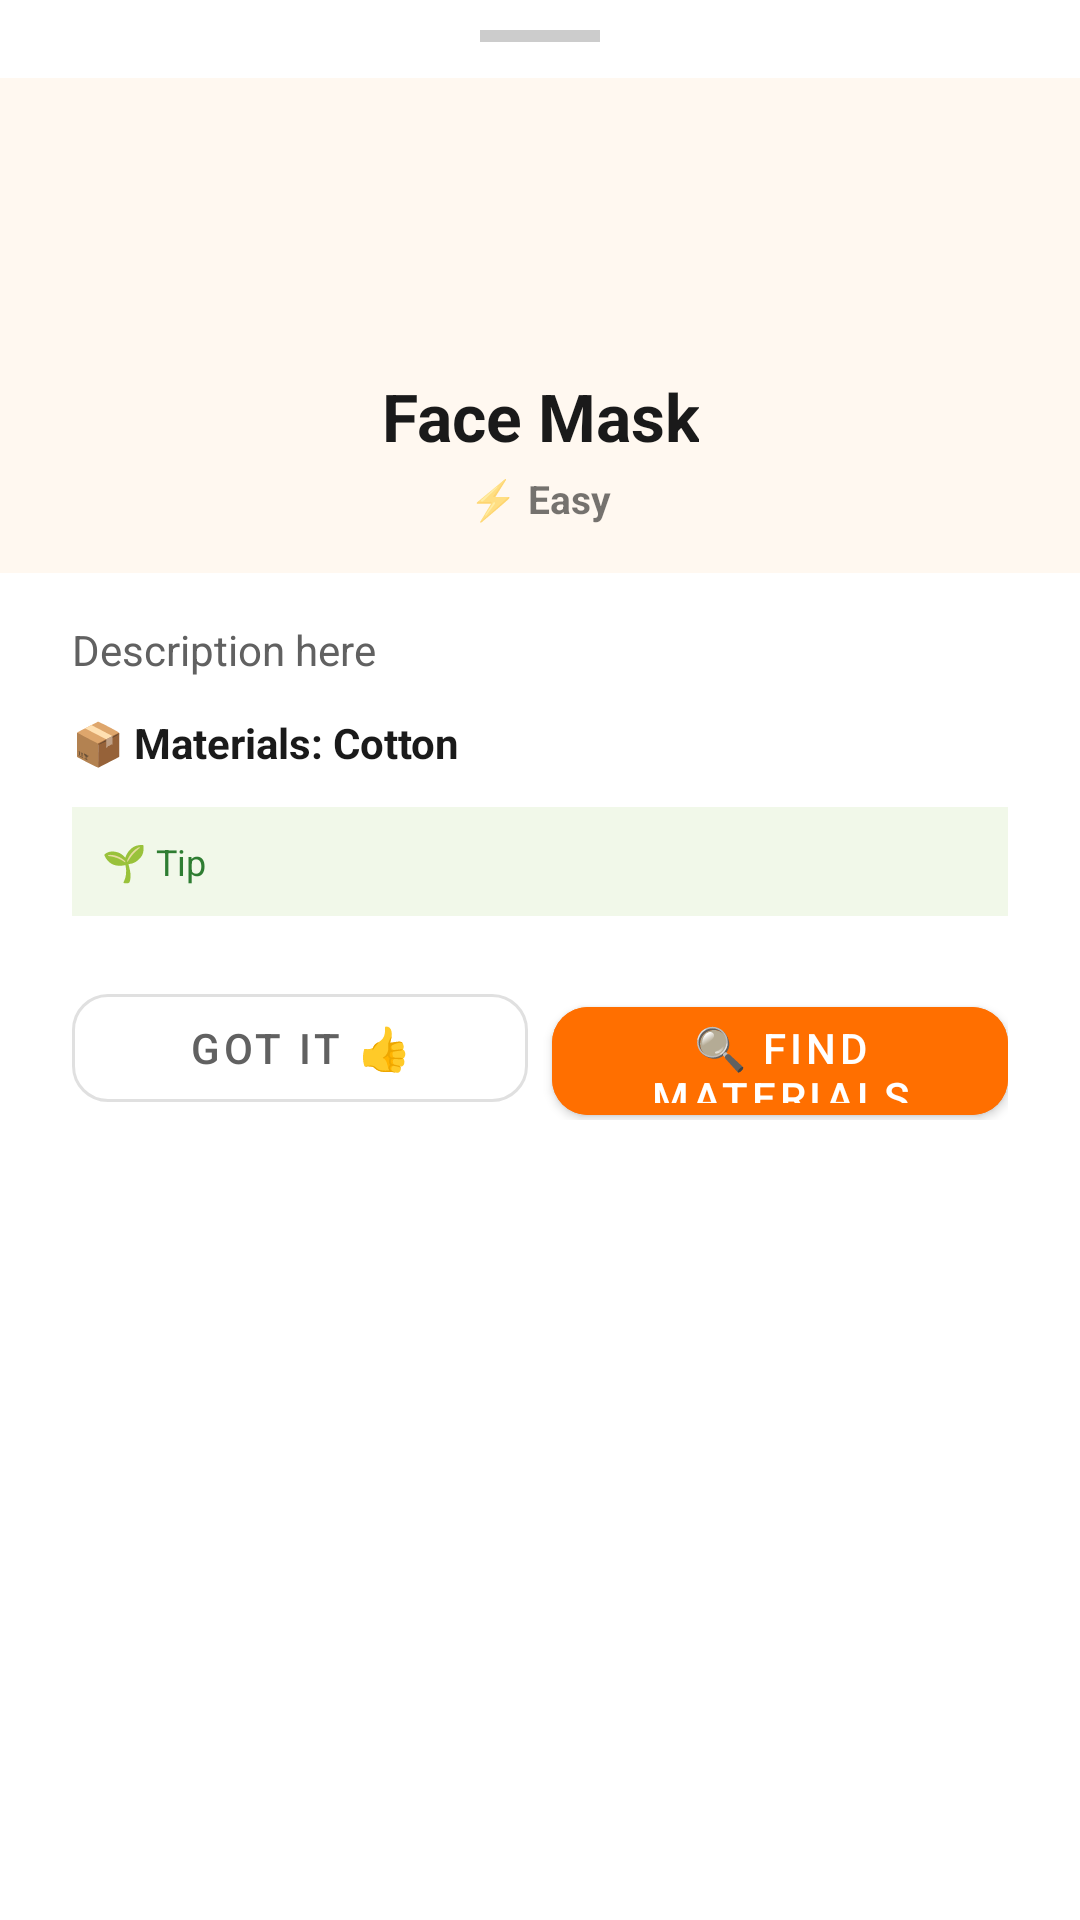

Produce the Android XML layout that renders to this screen, including the resource entries it uses.
<!-- AndroidManifest.xml: application theme Theme.KutiraKone -->
<!-- res/layout/bottom_sheet_idea_detail.xml -->
<?xml version="1.0" encoding="utf-8"?>
<LinearLayout
    xmlns:android="http://schemas.android.com/apk/res/android"
    android:layout_width="match_parent"
    android:layout_height="wrap_content"
    android:orientation="vertical"
    android:background="@color/bg_card"
    android:paddingBottom="24dp">

    
    <View
        android:layout_width="40dp"
        android:layout_height="4dp"
        android:layout_gravity="center_horizontal"
        android:layout_marginTop="10dp"
        android:layout_marginBottom="12dp"
        android:background="#CCCCCC"/>

    
    <LinearLayout
        android:layout_width="match_parent"
        android:layout_height="wrap_content"
        android:orientation="vertical"
        android:gravity="center"
        android:paddingHorizontal="24dp"
        android:paddingBottom="16dp"
        android:background="@color/bg_primary">

        <ImageView
            android:id="@+id/ivIdeaIcon"
            android:layout_width="80dp"
            android:layout_height="80dp"
            android:layout_marginTop="8dp"/>

        <TextView
            android:id="@+id/tvIdeaTitle"
            android:layout_width="wrap_content"
            android:layout_height="wrap_content"
            android:text="Face Mask"
            android:textSize="22sp"
            android:textStyle="bold"
            android:textColor="@color/text_primary"
            android:layout_marginTop="10dp"
            android:textAlignment="center"/>

        <TextView
            android:id="@+id/tvIdeaDifficulty"
            android:layout_width="wrap_content"
            android:layout_height="wrap_content"
            android:text="⚡ Easy"
            android:textSize="13sp"
            android:textStyle="bold"
            android:layout_marginTop="4dp"/>
    </LinearLayout>

    
    <LinearLayout
        android:layout_width="match_parent"
        android:layout_height="wrap_content"
        android:orientation="vertical"
        android:paddingHorizontal="24dp"
        android:paddingTop="16dp">

        <TextView
            android:id="@+id/tvIdeaDesc"
            android:layout_width="match_parent"
            android:layout_height="wrap_content"
            android:text="Description here"
            android:textSize="14sp"
            android:textColor="@color/text_secondary"
            android:lineSpacingMultiplier="1.4"/>

        <TextView
            android:id="@+id/tvIdeaMaterials"
            android:layout_width="match_parent"
            android:layout_height="wrap_content"
            android:text="📦 Materials: Cotton"
            android:textSize="14sp"
            android:textColor="@color/text_primary"
            android:layout_marginTop="12dp"
            android:textStyle="bold"/>

        <TextView
            android:id="@+id/tvIdeaTip"
            android:layout_width="match_parent"
            android:layout_height="wrap_content"
            android:text="🌱 Tip"
            android:textSize="12sp"
            android:textColor="@color/accent_green"
            android:layout_marginTop="12dp"
            android:background="#F1F8E9"
            android:padding="10dp"
            android:lineSpacingMultiplier="1.3"/>

        
        <LinearLayout
            android:layout_width="match_parent"
            android:layout_height="wrap_content"
            android:orientation="horizontal"
            android:layout_marginTop="20dp">

            <com.google.android.material.button.MaterialButton
                android:id="@+id/btnIdeaClose"
                style="@style/Widget.MaterialComponents.Button.OutlinedButton"
                android:layout_width="0dp"
                android:layout_height="48dp"
                android:layout_weight="1"
                android:text="Got it 👍"
                app:strokeColor="@color/divider"
                android:textColor="@color/text_secondary"
                app:cornerRadius="12dp"
                xmlns:app="http://schemas.android.com/apk/res-auto"
                android:layout_marginEnd="8dp"/>

            <com.google.android.material.button.MaterialButton
                android:id="@+id/btnIdeaFind"
                android:layout_width="0dp"
                android:layout_height="48dp"
                android:layout_weight="1"
                android:text="🔍 Find Materials"
                android:backgroundTint="@color/accent_orange"
                android:textColor="@color/white"
                app:cornerRadius="12dp"
                xmlns:app="http://schemas.android.com/apk/res-auto"/>
        </LinearLayout>
    </LinearLayout>

</LinearLayout>
<!-- resources referenced by this layout -->
<resources>
  <color name="accent_green">#2E7D32</color>
  <color name="accent_orange">#FF6F00</color>
  <color name="bg_card">#FFFFFF</color>
  <color name="bg_primary">#FFF8F0</color>
  <color name="divider">#E0E0E0</color>
  <color name="text_primary">#1A1A1A</color>
  <color name="text_secondary">#616161</color>
  <color name="white">#FFFFFF</color>
  <style name="Theme.KutiraKone" parent="Theme.MaterialComponents.DayNight.DarkActionBar">
          <item name="colorPrimary">@color/accent_orange</item>
          <item name="colorPrimaryVariant">@color/colorPrimaryVariant</item>
          <item name="colorOnPrimary">@color/white</item>
          <item name="colorSecondary">@color/accent_green</item>
          <item name="colorOnSecondary">@color/white</item>
          <item name="android:colorBackground">@color/bg_primary</item>
          <item name="colorSurface">@color/bg_card</item>
          <item name="colorOnSurface">@color/text_primary</item>
          <item name="android:textColorPrimary">@color/text_primary</item>
          <item name="android:textColorSecondary">@color/text_secondary</item>
          <item name="windowActionBar">false</item>
          <item name="windowNoTitle">true</item>
      </style>
  <color name="colorPrimaryVariant">#E65100</color>
</resources>
